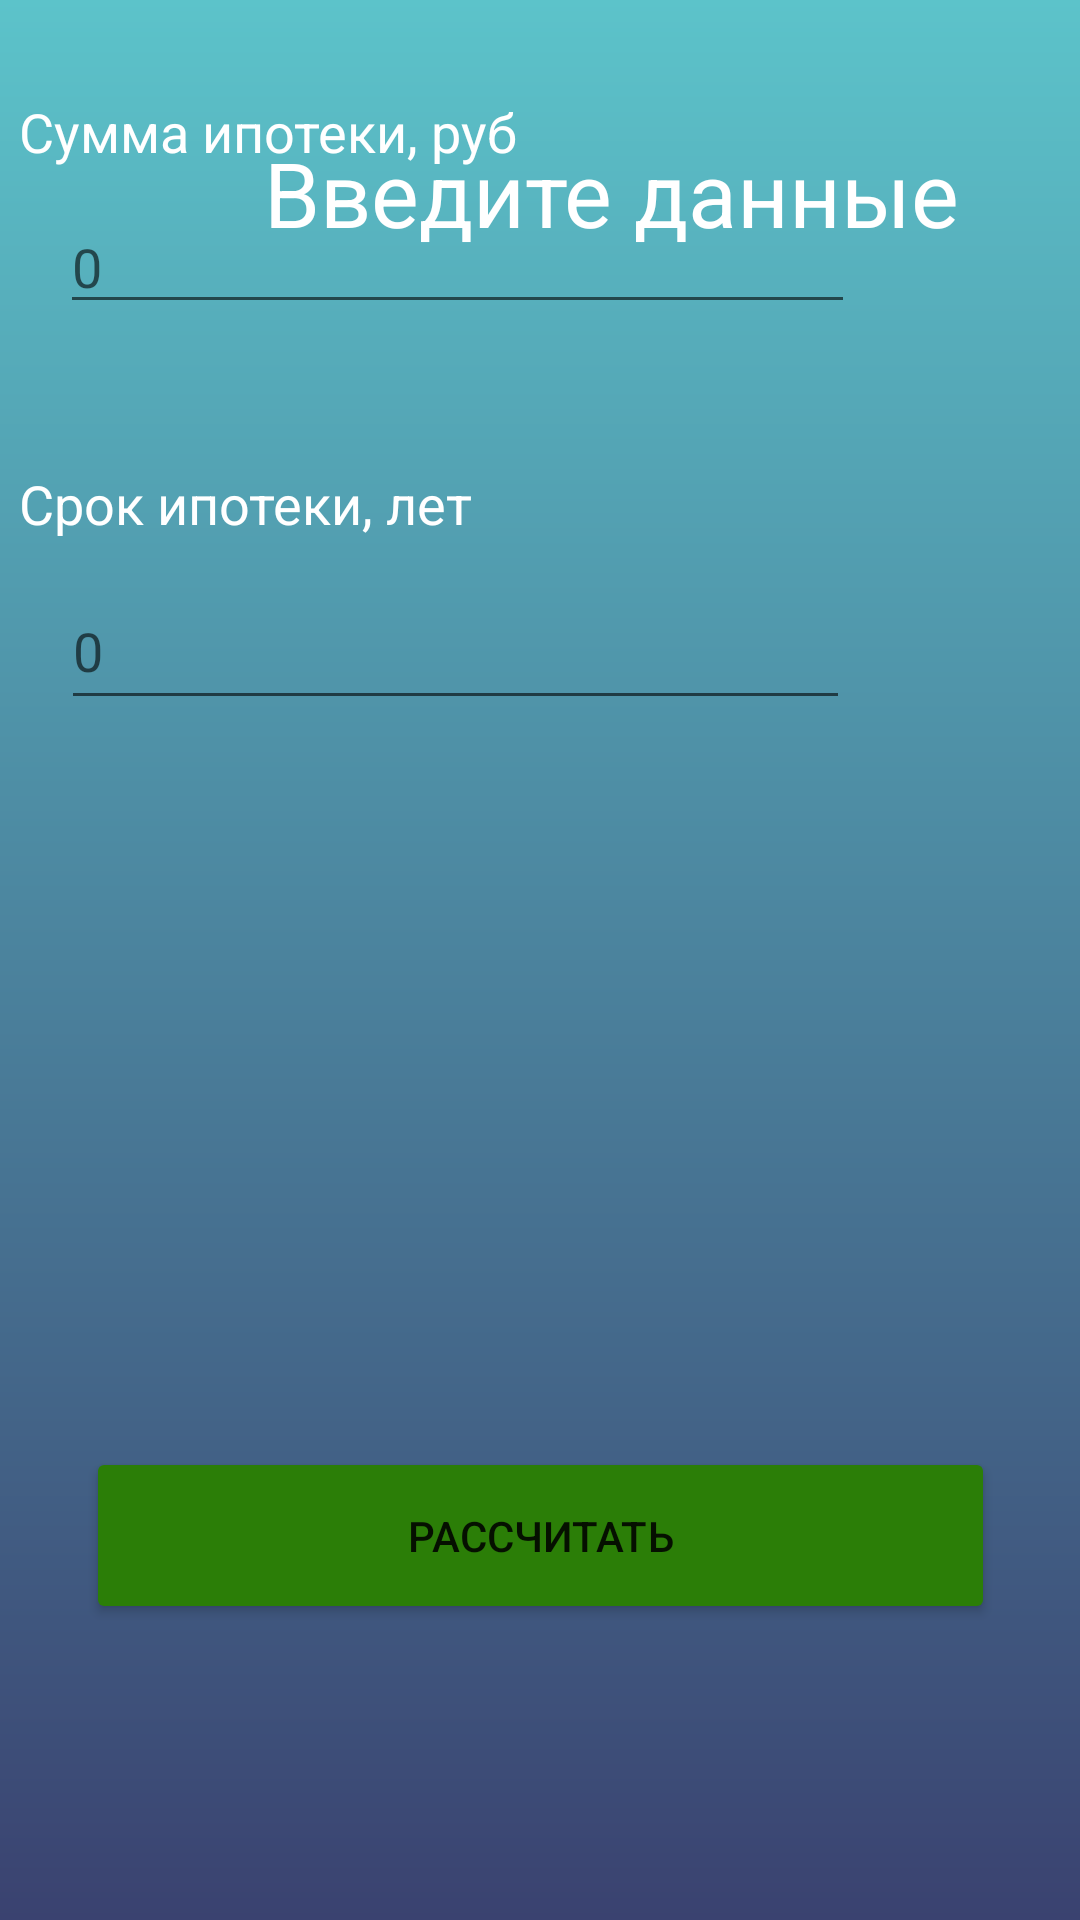

Write the Android layout XML for this screen, with the resource values it uses.
<!-- AndroidManifest.xml: application theme Theme.MaterialComponents.Light.NoActionBar -->
<!-- res/layout/activity_sec.xml -->
<?xml version="1.0" encoding="utf-8"?>
<androidx.constraintlayout.widget.ConstraintLayout xmlns:android="http://schemas.android.com/apk/res/android"
                                                   xmlns:app="http://schemas.android.com/apk/res-auto" xmlns:tools="http://schemas.android.com/tools" android:layout_width="match_parent"
                                                  android:background="@drawable/back2"
                                                   android:layout_height="match_parent">

    <TextView
            android:layout_width="300dp"
            android:layout_height="51dp" android:id="@+id/textView2"
            app:layout_constraintBottom_toBottomOf="parent"
            app:layout_constraintStart_toStartOf="parent"
            app:layout_constraintEnd_toEndOf="parent"
            app:layout_constraintTop_toTopOf="parent" app:layout_constraintHorizontal_bias="0.279"
            app:layout_constraintVertical_bias="0.604" android:textSize="24sp" android:textColor="#000000"/>
    <EditText
            android:layout_width="265dp"
            android:layout_height="41dp"
            android:inputType="number"
            android:ems="10"
            android:id="@+id/editTextNumber"
            android:hint="0" app:layout_constraintBottom_toBottomOf="parent"
            app:layout_constraintStart_toStartOf="parent"
            app:layout_constraintEnd_toEndOf="parent"
            app:layout_constraintHorizontal_bias="0.212" android:layout_marginBottom="532dp"
            android:textColor="#FFFFFF"/>
    <TextView
            android:text="Сумма ипотеки, руб"
            android:layout_width="wrap_content"
            android:layout_height="wrap_content" android:id="@+id/textView3"
            android:textSize="18sp" android:layout_marginBottom="11dp"
            app:layout_constraintBottom_toTopOf="@+id/editTextNumber" app:layout_constraintStart_toStartOf="parent"
            android:layout_marginLeft="31dp" android:layout_marginStart="31dp" android:layout_marginEnd="212dp"
            android:layout_marginRight="212dp" app:layout_constraintEnd_toEndOf="parent" android:textColor="#FFFFFF"/>
    <EditText
            android:layout_width="263dp"
            android:layout_height="49dp"
            android:inputType="number"
            android:ems="10"
            android:id="@+id/editTextNumber2"
            app:layout_constraintBottom_toBottomOf="parent"
            app:layout_constraintStart_toStartOf="parent"
            app:layout_constraintEnd_toEndOf="parent"
            app:layout_constraintHorizontal_bias="0.209" android:layout_marginBottom="400dp" android:hint="0"
            android:textColor="#FFFFFF"/>
    <TextView
            android:text="Срок ипотеки, лет"
            android:layout_width="wrap_content"
            android:layout_height="wrap_content" android:id="@+id/textView4"
            android:textSize="18sp" android:layout_marginBottom="11dp"
            app:layout_constraintBottom_toTopOf="@+id/editTextNumber2" app:layout_constraintStart_toStartOf="parent"
            android:layout_marginLeft="31dp" android:layout_marginStart="31dp" android:layout_marginEnd="227dp"
            android:layout_marginRight="227dp" app:layout_constraintEnd_toEndOf="parent" android:textColor="#FFFFFF"/>
    <Button
            android:id="@+id/button"
            android:layout_width="303dp"
            android:layout_height="59dp"
            android:text="Рассчитать"
            tools:ignore="MissingConstraints" app:layout_constraintStart_toStartOf="parent"
            app:layout_constraintEnd_toEndOf="parent" app:layout_constraintBottom_toBottomOf="parent"
            app:layout_constraintTop_toTopOf="parent" app:layout_constraintVertical_bias="0.83"
            app:backgroundTint="#2B7E07"
    />
    <TextView
            android:text="Введите данные"
            android:layout_width="wrap_content"
            android:layout_height="wrap_content" android:id="@+id/textView5"
            android:textSize="30sp"
            app:layout_constraintTop_toTopOf="parent" android:layout_marginTop="44dp" android:layout_marginEnd="89dp"
            android:layout_marginRight="89dp" app:layout_constraintEnd_toEndOf="parent"
            app:layout_constraintStart_toStartOf="parent" android:layout_marginLeft="88dp"
            android:layout_marginStart="88dp" app:layout_constraintHorizontal_bias="0.0" android:textColor="#FFFFFF"/>
</androidx.constraintlayout.widget.ConstraintLayout>
<!-- resources referenced by this layout -->
<resources>
  <!-- drawable back2 (drawable) -->
  <?xml version="1.0" encoding="utf-8"?>
  <shape xmlns:android="http://schemas.android.com/apk/res/android"
         android:shape="rectangle" >
  
      <gradient
              android:angle="90"
              android:endColor="#5cc3ca"
              android:startColor="#3a4270" />
  
  </shape>
</resources>
